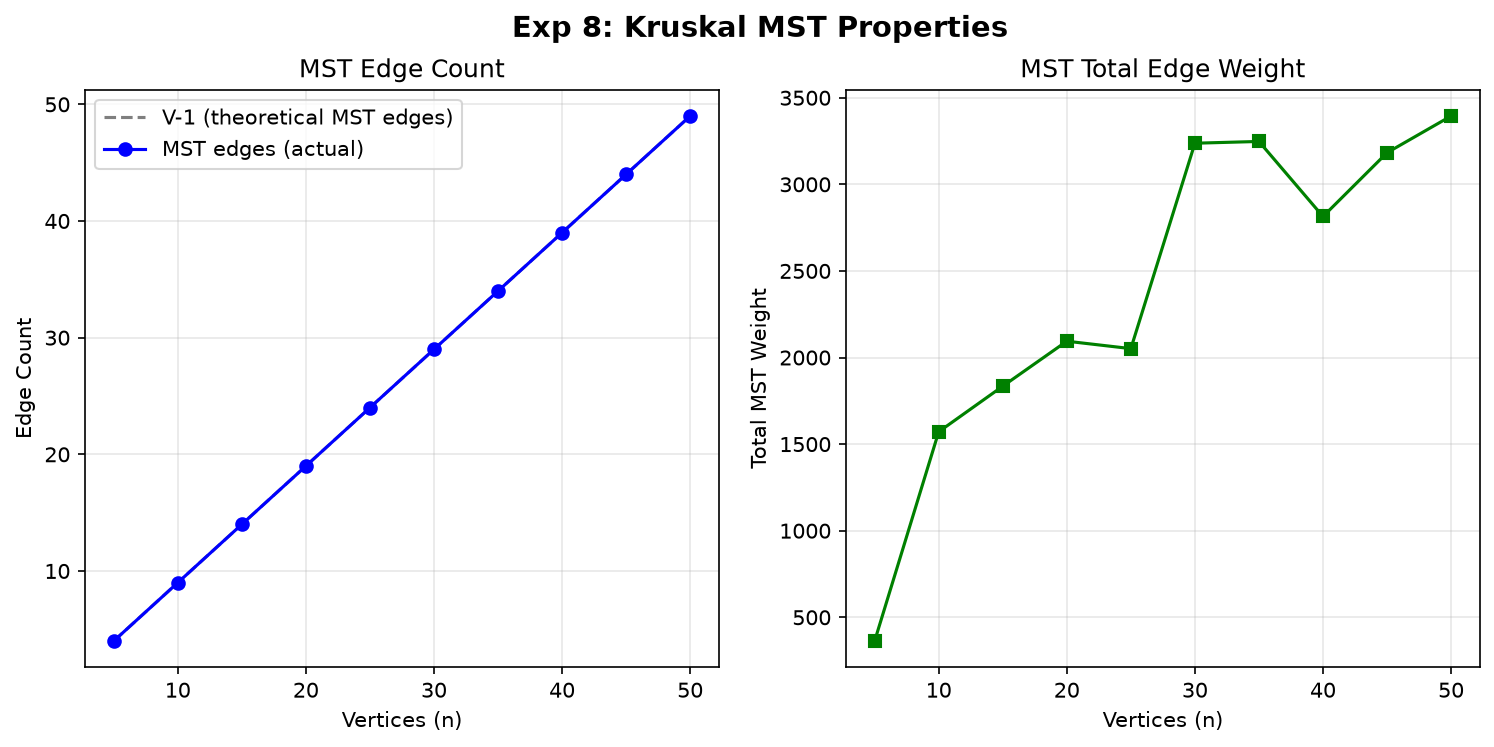

Values plotted in this chart, from the file beside it:
n, total_edges, mst_edges, mst_weight, connected
5, 7, 4, 363.2, 1
10, 17, 9, 1571, 1
15, 44, 14, 1834, 1
20, 89, 19, 2094, 1
25, 161, 24, 2051, 1
30, 208, 29, 3237, 1
35, 279, 34, 3248, 1
40, 394, 39, 2814, 1
45, 511, 44, 3183, 1
50, 610, 49, 3395, 1
